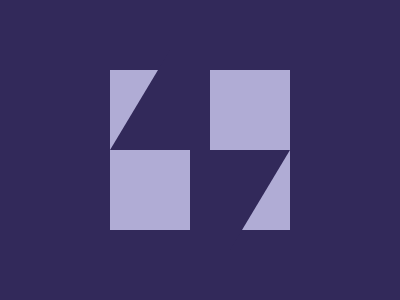

Recreate this image using only HTML and CSS.

<!DOCTYPE html>
<html lang="en">
<head>
    <meta charset="UTF-8">
    <meta name="viewport" content="width=device-width, initial-scale=1.0">
    <title>Document</title>
</head>
<body>
    <div></div>
    <div class='a'></div>
    <div class='a b'></div>
    <style>
        body{
            background: #32295A;
        }
        div {
            position: absolute;
            top: 70px;
            left: 110px;
            width: 180px;
            height: 160px;
            background: #B0ACD5;
        }
        .a{
            width: 0; 
            height: 0; 
            top: 50px;
            border-left: 60px solid transparent;
            border-right: 40px solid #32295A;
            border-bottom: 100px solid #32295A;
            background: transparent;
        }
        .b{
            rotate: 180deg;
            top: 150px;
            left: 190px;
        }
  /* minified styling
body{background:#32295a}div{position:absolute;top:70px;left:110px;width:180px;height:160px;background:#b0acd5}.a{width:0;height:0;top:50px;border-left:60px solid transparent;border-right:40px solid #32295a;border-bottom:100px solid #32295a;background:0 0}.b{rotate:180deg;top:150px;left:190px} */
</style>

</body>
</html>